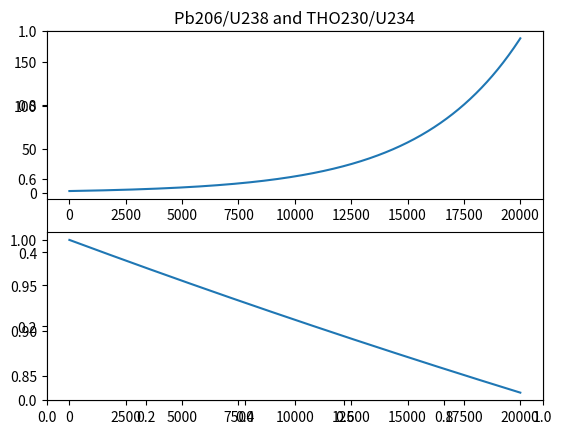

This chart was generated by the following Python code:
# -*- coding: utf-8 -*-
"""
a) Pb206 is stable while U238 decays. Therefore,  Their ratio is roughly c/e^-d,
It's simply going to be a function that increases exponentially as  U238 decays.

"""

import numpy as np
from matplotlib import pyplot as plt

#PART A)
x = np.linspace(0,20000,1000)

t_half=4458

#U238:
u=(1/2)*np.exp(-x/t_half)
#Pb206:
p = 1

#ratio between Pb and U:
u1 = p/u
###############################################################################
#part B)

'''
b) For this part the ratio is roughly e^-c/e^-d and since the one above is smaller,
this is simply going to look like a linear negative slope
'''
x2= np.linspace(0,20000,1000)

t_half2=245500
t_half3=75380


#U234
uu = (1/2)*np.exp(-x/t_half2)


#THO230
t = (1/2)*np.exp(-x/t_half3)

#ratio between THO230 and U234:
u2 = t/uu


plt.figure(1)
plt.title('Pb206/U238 and THO230/U234')

plt.subplot(211)
plt.plot(x, u1)
plt.subplot(212)
plt.plot(x2,u2)
